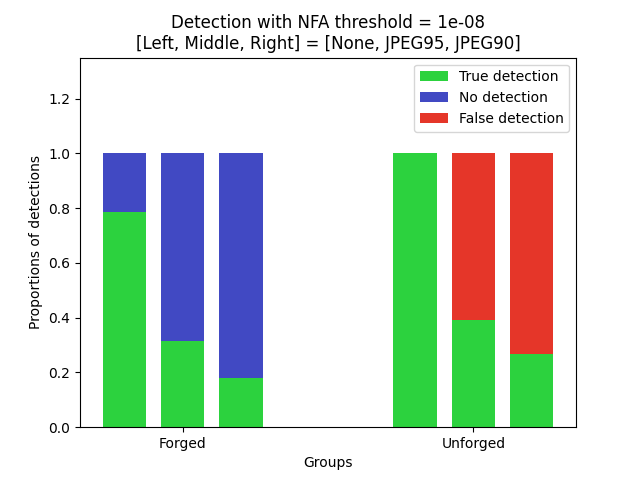

The data file committed next to this chart (first rows):
config_jpeg, True detect, No detect, False detect
Forged_None, 785.0, 215.0, 0.0
Forged_95, 316.0, 684.0, 0.0
Forged_90, 179.0, 821.0, 0.0
Unforged_None, 1000, 0.0, 0.0
Unforged_95, 391.0, 0.0, 609.0
Unforged_90, 267.0, 0.0, 733.0
